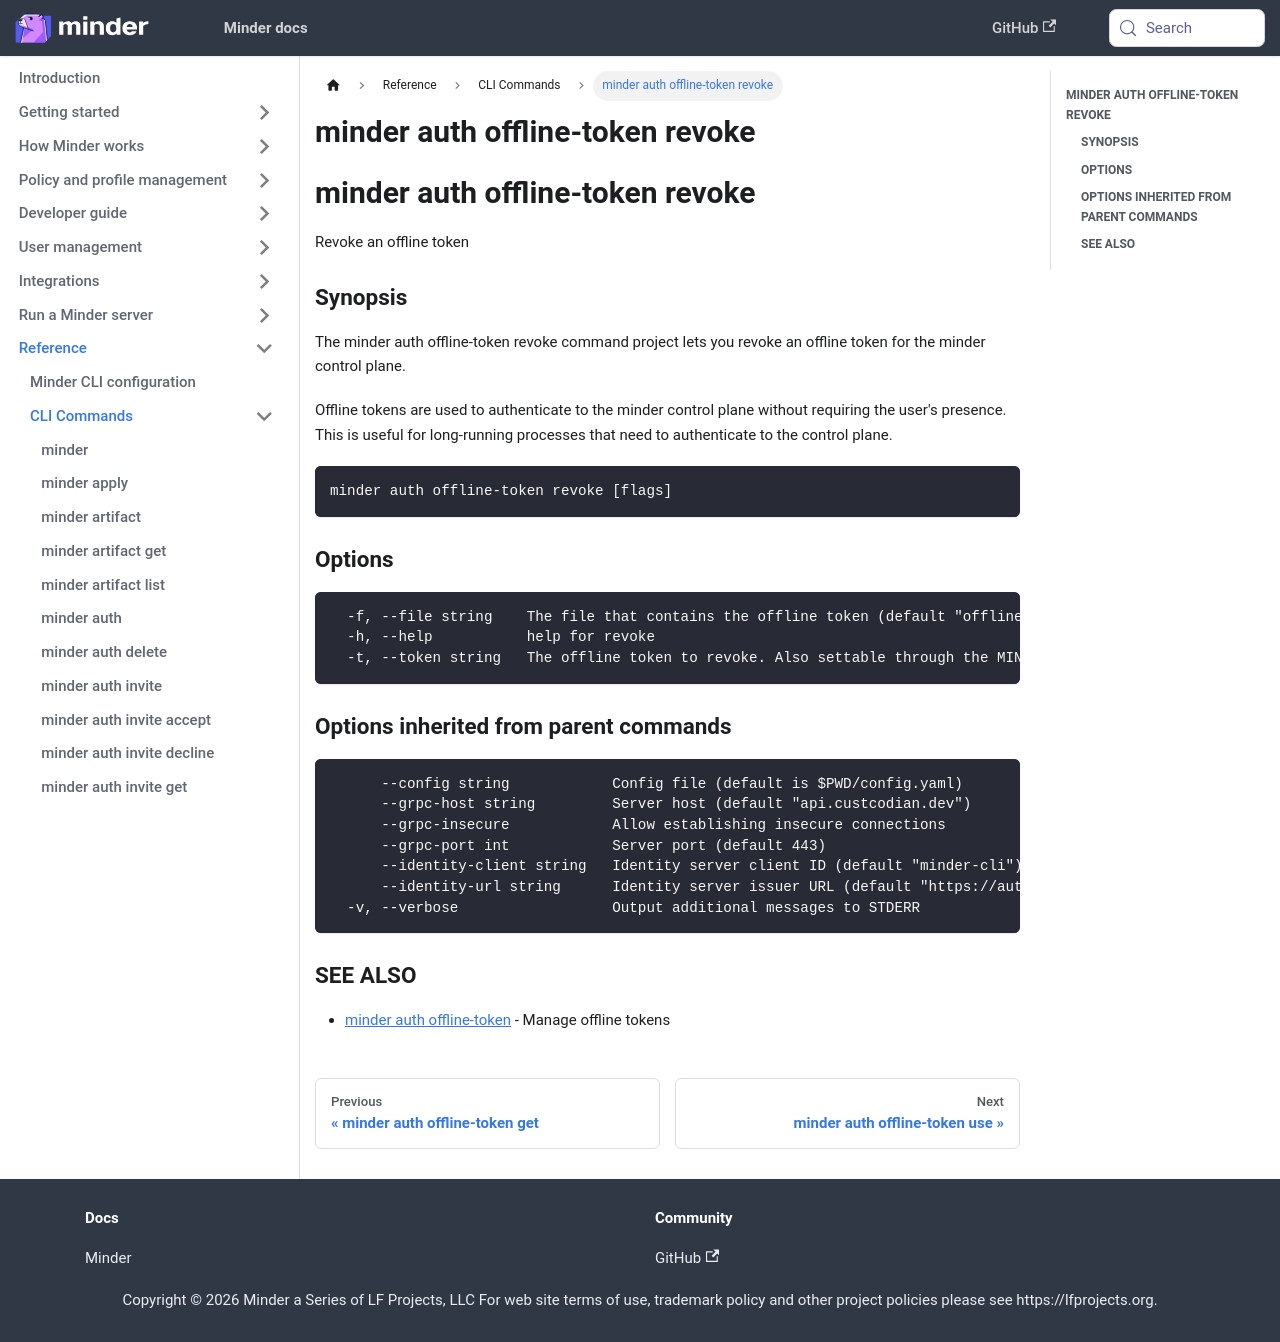

repository: mindersec/minder · page: ref/cli/minder_auth_offline-token_revoke.html · generator: docusaurus

---
title: minder auth offline-token revoke
---
## minder auth offline-token revoke

Revoke an offline token

### Synopsis

The minder auth offline-token revoke command project lets you revoke an offline token
for the minder control plane.

Offline tokens are used to authenticate to the minder control plane without
requiring the user's presence. This is useful for long-running processes
that need to authenticate to the control plane.

```
minder auth offline-token revoke [flags]
```

### Options

```
  -f, --file string    The file that contains the offline token (default "offline.token")
  -h, --help           help for revoke
  -t, --token string   The offline token to revoke. Also settable through the MINDER_OFFLINE_TOKEN environment variable.
```

### Options inherited from parent commands

```
      --config string            Config file (default is $PWD/config.yaml)
      --grpc-host string         Server host (default "api.custcodian.dev")
      --grpc-insecure            Allow establishing insecure connections
      --grpc-port int            Server port (default 443)
      --identity-client string   Identity server client ID (default "minder-cli")
      --identity-url string      Identity server issuer URL (default "https://auth.custcodian.dev")
  -v, --verbose                  Output additional messages to STDERR
```

### SEE ALSO

* [minder auth offline-token](minder_auth_offline-token.md)	 - Manage offline tokens
